Run: headless pygame with SDL's dummy video driver; simulated clock (each Clock.tick advances the game by its frame time, no real sleeping); random seed 0; keys injected as events and as key.get_pressed() state; no mouse input.
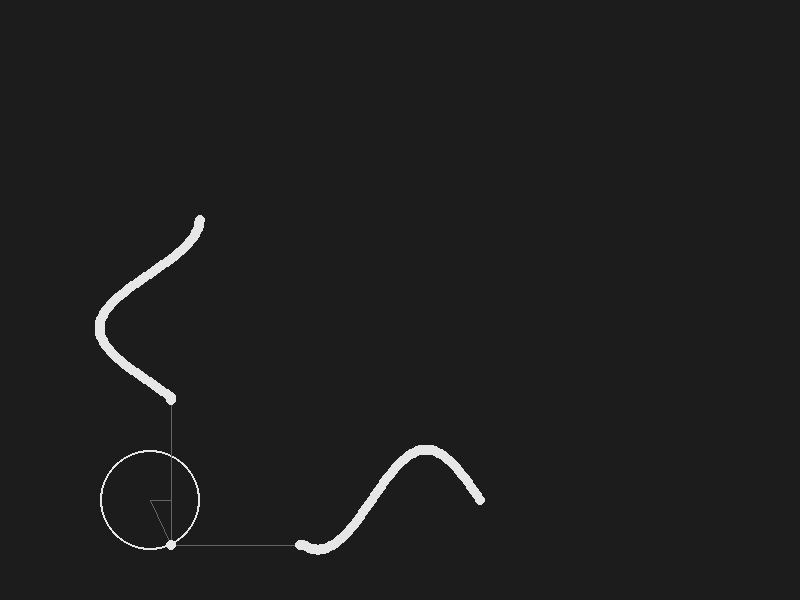
Frame 1 of 4 · flips 1–60 · no input
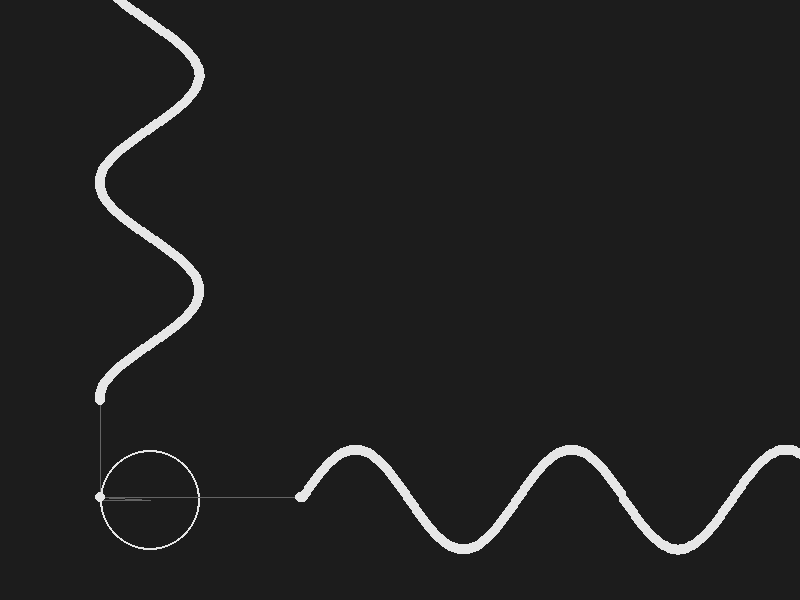
Frame 2 of 4 · flips 61–180 · tapped SPACE, RETURN · held RIGHT (→), D
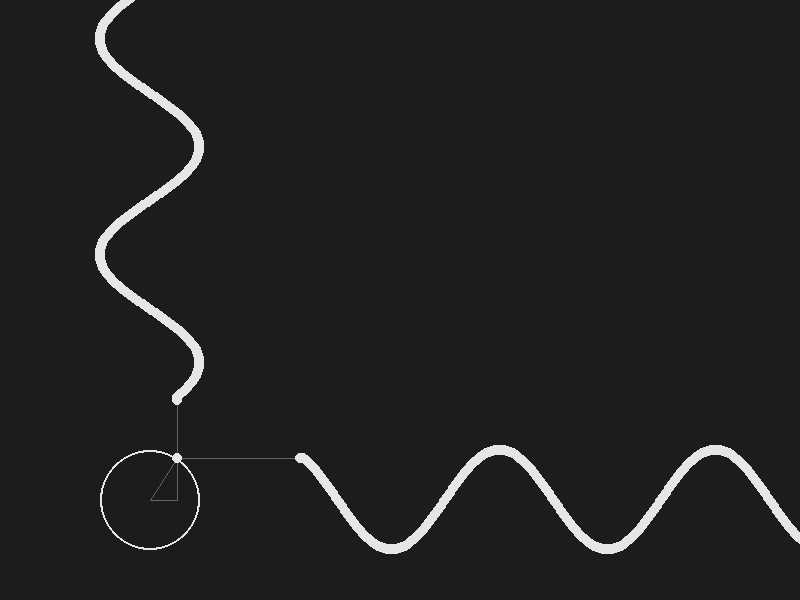
Frame 3 of 4 · flips 181–300 · held DOWN (↓), S
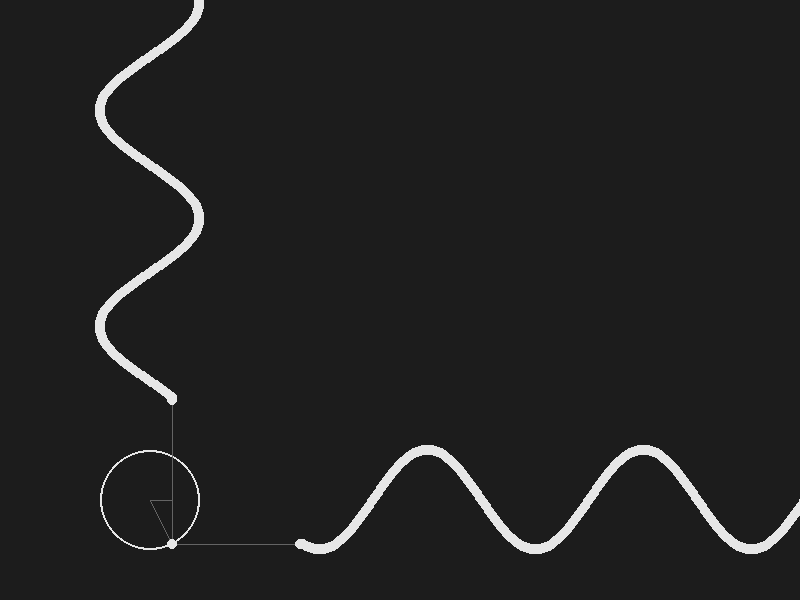
Frame 4 of 4 · flips 301–420 · held LEFT (←), A, UP (↑), W

The pygame program that drew these frames:

"""
animation of a sine wave from a circle
"""

import os
import sys
import math
import pygame

os.environ["SDL_VIDEO_CENTERED"]='1'

# set up pygame
pygame.init()
width, height = 800, 600
size = (width, height)
fps = 60
screen = pygame.display.set_mode(size)
pygame.display.set_caption('Sine Wave')
clock = pygame.time.Clock()

# define color
white = (230, 230, 230)
black = (28, 28, 28)
gray = (100, 100, 100)

# constant
sine_start_x = 300
cosine_start_y = 400

center_x = 150
center_y = 500
radius = 50

dot_x = center_x
dot_y = center_y
dot_radius = 5
angle = 0

sine_dots = []
cosine_dots = []

while True:
    for event in pygame.event.get():
        if event.type == pygame.QUIT:
            pygame.quit()
            sys.exit()
            break
    
    # set fps and reset screen everyframe
    clock.tick(fps)
    screen.fill(black)

    # main circle
    pygame.draw.circle(screen, white, (center_x, center_y), radius, 2)

    # rotating dot
    dot_x = center_x + (radius * math.cos(math.radians(angle)))
    dot_y = center_y - (radius * math.sin(math.radians(angle)))

    # need to draw line before the dot (cleaner look)
    pygame.draw.line(screen, gray, (dot_x, dot_y), (sine_start_x, dot_y))
    pygame.draw.line(screen, gray, (dot_x, dot_y), (dot_x, cosine_start_y))


    # line from origin and triangle
    pygame.draw.line(screen, gray, (center_x, center_y), (dot_x, dot_y))
    pygame.draw.line(screen, gray, (dot_x, dot_y), (dot_x, center_y))
    pygame.draw.line(screen, gray, (center_x, center_y), (dot_x, center_y))

    pygame.draw.circle(screen, white, (dot_x, dot_y), dot_radius)

    if angle >= 360:
        angle = 2
    angle += 5

    # draw a dot at the end of the line
    pygame.draw.circle(screen, white, (sine_start_x, dot_y), 5)
    pygame.draw.circle(screen, white, (dot_x, cosine_start_y), 5)


    new_sine_dot = [sine_start_x, dot_y] # [x_pos, y_pos]
    new_cosine_dot = [dot_x, cosine_start_y]

    sine_dots.insert(0, new_sine_dot)
    cosine_dots.insert(0, new_cosine_dot)

    # move all the dots to the right and draw them
    for dot in sine_dots:
        dot[0] += 3 # x += 3
        pygame.draw.circle(screen, white, (dot[0], dot[1]), 5)

    # move all the dots up and draw
    for dot in cosine_dots:
        dot[1] -= 3 # x += 3
        pygame.draw.circle(screen, white, (dot[0], dot[1]), 5)
        
    # remove dot if exceed 200 dots
    if len(sine_dots) > 200:
        sine_dots.pop()

    # remove dot if exceed 200 dots
    if len(cosine_dots) > 200:
        cosine_dots.pop()

    # draw on screen
    pygame.display.flip()
